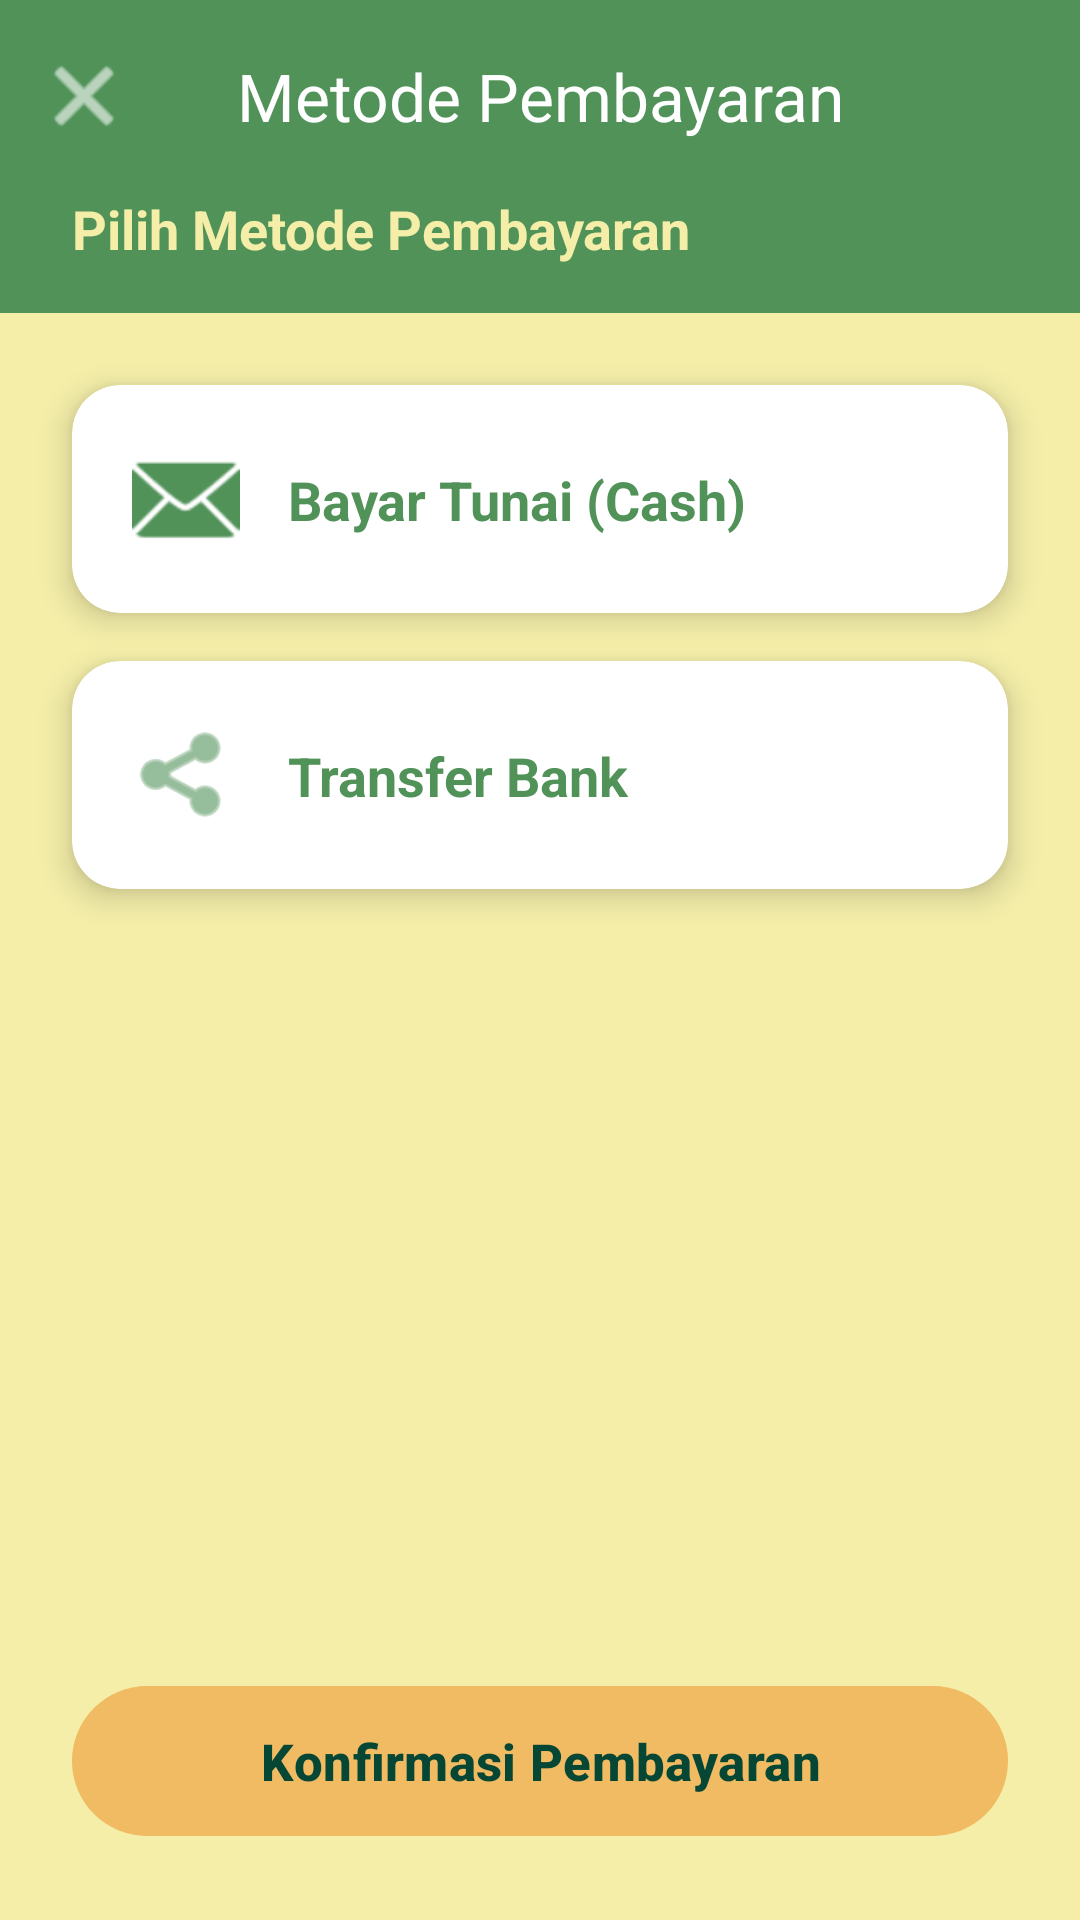

Produce the Android XML layout that renders to this screen, including the resource entries it uses.
<!-- AndroidManifest.xml: application theme Theme.KasirPAS -->
<!-- res/layout/activity_pembayaran.xml -->
<?xml version="1.0" encoding="utf-8"?>
<androidx.constraintlayout.widget.ConstraintLayout xmlns:android="http://schemas.android.com/apk/res/android"
    xmlns:app="http://schemas.android.com/apk/res-auto"
    xmlns:tools="http://schemas.android.com/tools"
    android:layout_width="match_parent"
    android:layout_height="match_parent"
    android:background="#F4EEA9"
    tools:context=".PembayaranActivity">

    <com.google.android.material.appbar.AppBarLayout
        android:id="@+id/appBarLayout"
        android:layout_width="match_parent"
        android:layout_height="wrap_content"
        android:background="#519259"
        app:elevation="0dp"
        app:layout_constraintTop_toTopOf="parent">

        <com.google.android.material.appbar.MaterialToolbar
            android:id="@+id/toolbar"
            android:layout_width="match_parent"
            android:layout_height="?attr/actionBarSize"
            app:navigationIcon="@android:drawable/ic_menu_close_clear_cancel"
            app:navigationIconTint="@android:color/white"
            app:title="@string/title_metode_pembayaran"
            app:titleCentered="true"
            app:titleTextColor="@android:color/white" />

        <TextView
            android:id="@+id/labelPilihMetode"
            android:layout_width="wrap_content"
            android:layout_height="wrap_content"
            android:layout_marginStart="24dp"
            android:layout_marginBottom="16dp"
            android:text="@string/label_pilih_metode_pembayaran"
            android:textColor="#F4EEA9"
            android:textSize="18sp"
            android:textStyle="bold" />

    </com.google.android.material.appbar.AppBarLayout>

    <androidx.cardview.widget.CardView
        android:id="@+id/cardCash"
        android:layout_width="0dp"
        android:layout_height="wrap_content"
        android:layout_marginHorizontal="24dp"
        android:layout_marginTop="24dp"
        android:clickable="true"
        android:focusable="true"
        android:foreground="?attr/selectableItemBackground"
        app:cardBackgroundColor="@android:color/white"
        app:cardCornerRadius="16dp"
        app:cardElevation="6dp"
        app:layout_constraintEnd_toEndOf="parent"
        app:layout_constraintStart_toStartOf="parent"
        app:layout_constraintTop_toBottomOf="@id/appBarLayout">

        <androidx.constraintlayout.widget.ConstraintLayout
            android:layout_width="match_parent"
            android:layout_height="wrap_content"
            android:padding="20dp">

            <ImageView
                android:id="@+id/iconCash"
                android:layout_width="36dp"
                android:layout_height="36dp"
                android:contentDescription="@string/desc_ikon_tunai"
                android:src="@android:drawable/ic_dialog_email"
                app:layout_constraintBottom_toBottomOf="parent"
                app:layout_constraintStart_toStartOf="parent"
                app:layout_constraintTop_toTopOf="parent"
                app:tint="#519259" />

            <TextView
                android:layout_width="0dp"
                android:layout_height="wrap_content"
                android:layout_marginStart="16dp"
                android:text="@string/label_bayar_tunai"
                android:textColor="#519259"
                android:textSize="18sp"
                android:textStyle="bold"
                app:layout_constraintBottom_toBottomOf="parent"
                app:layout_constraintEnd_toStartOf="@id/checkCash"
                app:layout_constraintStart_toEndOf="@id/iconCash"
                app:layout_constraintTop_toTopOf="parent" />

            <ImageView
                android:id="@+id/checkCash"
                android:layout_width="28dp"
                android:layout_height="28dp"
                android:src="@android:drawable/checkbox_on_background"
                android:visibility="gone"
                app:layout_constraintBottom_toBottomOf="parent"
                app:layout_constraintEnd_toEndOf="parent"
                app:layout_constraintTop_toTopOf="parent"
                app:tint="#519259"
                tools:visibility="visible" />

        </androidx.constraintlayout.widget.ConstraintLayout>
    </androidx.cardview.widget.CardView>

    <androidx.cardview.widget.CardView
        android:id="@+id/cardTransfer"
        android:layout_width="0dp"
        android:layout_height="wrap_content"
        android:layout_marginHorizontal="24dp"
        android:layout_marginTop="16dp"
        android:clickable="true"
        android:focusable="true"
        android:foreground="?attr/selectableItemBackground"
        app:cardBackgroundColor="@android:color/white"
        app:cardCornerRadius="16dp"
        app:cardElevation="6dp"
        app:layout_constraintEnd_toEndOf="parent"
        app:layout_constraintStart_toStartOf="parent"
        app:layout_constraintTop_toBottomOf="@id/cardCash">

        <androidx.constraintlayout.widget.ConstraintLayout
            android:layout_width="match_parent"
            android:layout_height="wrap_content"
            android:padding="20dp">

            <ImageView
                android:id="@+id/iconTransfer"
                android:layout_width="36dp"
                android:layout_height="36dp"
                android:contentDescription="@string/desc_ikon_transfer"
                android:src="@android:drawable/ic_menu_share"
                app:layout_constraintBottom_toBottomOf="parent"
                app:layout_constraintStart_toStartOf="parent"
                app:layout_constraintTop_toTopOf="parent"
                app:tint="#519259" />

            <TextView
                android:layout_width="0dp"
                android:layout_height="wrap_content"
                android:layout_marginStart="16dp"
                android:text="@string/label_transfer_bank"
                android:textColor="#519259"
                android:textSize="18sp"
                android:textStyle="bold"
                app:layout_constraintBottom_toBottomOf="parent"
                app:layout_constraintEnd_toStartOf="@id/checkTransfer"
                app:layout_constraintStart_toEndOf="@id/iconTransfer"
                app:layout_constraintTop_toTopOf="parent" />

            <ImageView
                android:id="@+id/checkTransfer"
                android:layout_width="28dp"
                android:layout_height="28dp"
                android:src="@android:drawable/checkbox_on_background"
                android:visibility="gone"
                app:layout_constraintBottom_toBottomOf="parent"
                app:layout_constraintEnd_toEndOf="parent"
                app:layout_constraintTop_toTopOf="parent"
                app:tint="#5D9B63" />

        </androidx.constraintlayout.widget.ConstraintLayout>
    </androidx.cardview.widget.CardView>

    <androidx.cardview.widget.CardView
        android:id="@+id/cardDetailTransfer"
        android:layout_width="0dp"
        android:layout_height="wrap_content"
        android:layout_marginHorizontal="24dp"
        android:layout_marginTop="12dp"
        android:visibility="gone"
        app:cardBackgroundColor="#E8F5E9"
        app:cardCornerRadius="16dp"
        app:cardElevation="0dp"
        app:layout_constraintEnd_toEndOf="parent"
        app:layout_constraintStart_toStartOf="parent"
        app:layout_constraintTop_toBottomOf="@id/cardTransfer"
        tools:visibility="visible">

        <LinearLayout
            android:layout_width="match_parent"
            android:layout_height="wrap_content"
            android:orientation="vertical"
            android:padding="20dp">

            <TextView
                android:layout_width="wrap_content"
                android:layout_height="wrap_content"
                android:text="@string/label_nomor_rekening"
                android:textColor="#519259"
                android:textSize="15sp"
                android:textStyle="bold" />

            <TextView
                android:id="@+id/txtRekening"
                android:layout_width="wrap_content"
                android:layout_height="wrap_content"
                android:layout_marginTop="4dp"
                android:text="@string/nomor_rekening_toko"
                android:textColor="#519259"
                android:textSize="15sp"
                android:textStyle="normal" />

            <TextView
                android:layout_width="wrap_content"
                android:layout_height="wrap_content"
                android:layout_marginTop="12dp"
                android:lineSpacingExtra="2dp"
                android:text="@string/info_transfer"
                android:textColor="#5D9B63"
                android:textSize="13sp" />
        </LinearLayout>
    </androidx.cardview.widget.CardView>

    <com.google.android.material.button.MaterialButton
        android:id="@+id/btnBayarSekarang"
        android:layout_width="0dp"
        android:layout_height="58dp"
        android:layout_margin="24dp"
        android:text="@string/label_konfirmasi_pembayaran"
        android:textColor="#064635"
        android:textAllCaps="false"
        android:textSize="17sp"
        android:textStyle="bold"
        app:backgroundTint="#F0BB62"
        app:cornerRadius="28dp"
        app:layout_constraintBottom_toBottomOf="parent"
        app:layout_constraintEnd_toEndOf="parent"
        app:layout_constraintStart_toStartOf="parent"
        app:rippleColor="#8BC34A" />

</androidx.constraintlayout.widget.ConstraintLayout>
<!-- resources referenced by this layout -->
<resources>
  <string name="desc_ikon_transfer">Ikon transfer bank</string>
  <string name="desc_ikon_tunai">Ikon bayar tunai</string>
  <string name="info_transfer">Silakan transfer sesuai total dan kirim bukti pembayaran.</string>
  <string name="label_bayar_tunai">Bayar Tunai (Cash)</string>
  <string name="label_konfirmasi_pembayaran">Konfirmasi Pembayaran</string>
  <string name="label_nomor_rekening">Nomor Rekening:</string>
  <string name="label_pilih_metode_pembayaran">Pilih Metode Pembayaran</string>
  <string name="label_transfer_bank">Transfer Bank</string>
  <string name="nomor_rekening_toko">BCA 1234567890 a.n. Toko Makmur</string>
  <string name="title_metode_pembayaran">Metode Pembayaran</string>
  <style name="Theme.KasirPAS" parent="Base.Theme.KasirPAS" />
  <style name="Base.Theme.KasirPAS" parent="Theme.Material3.DayNight.NoActionBar">
          
          <item name="android:statusBarColor">@android:color/transparent</item>
          <item name="android:windowLightStatusBar">true</item>
      </style>
</resources>
